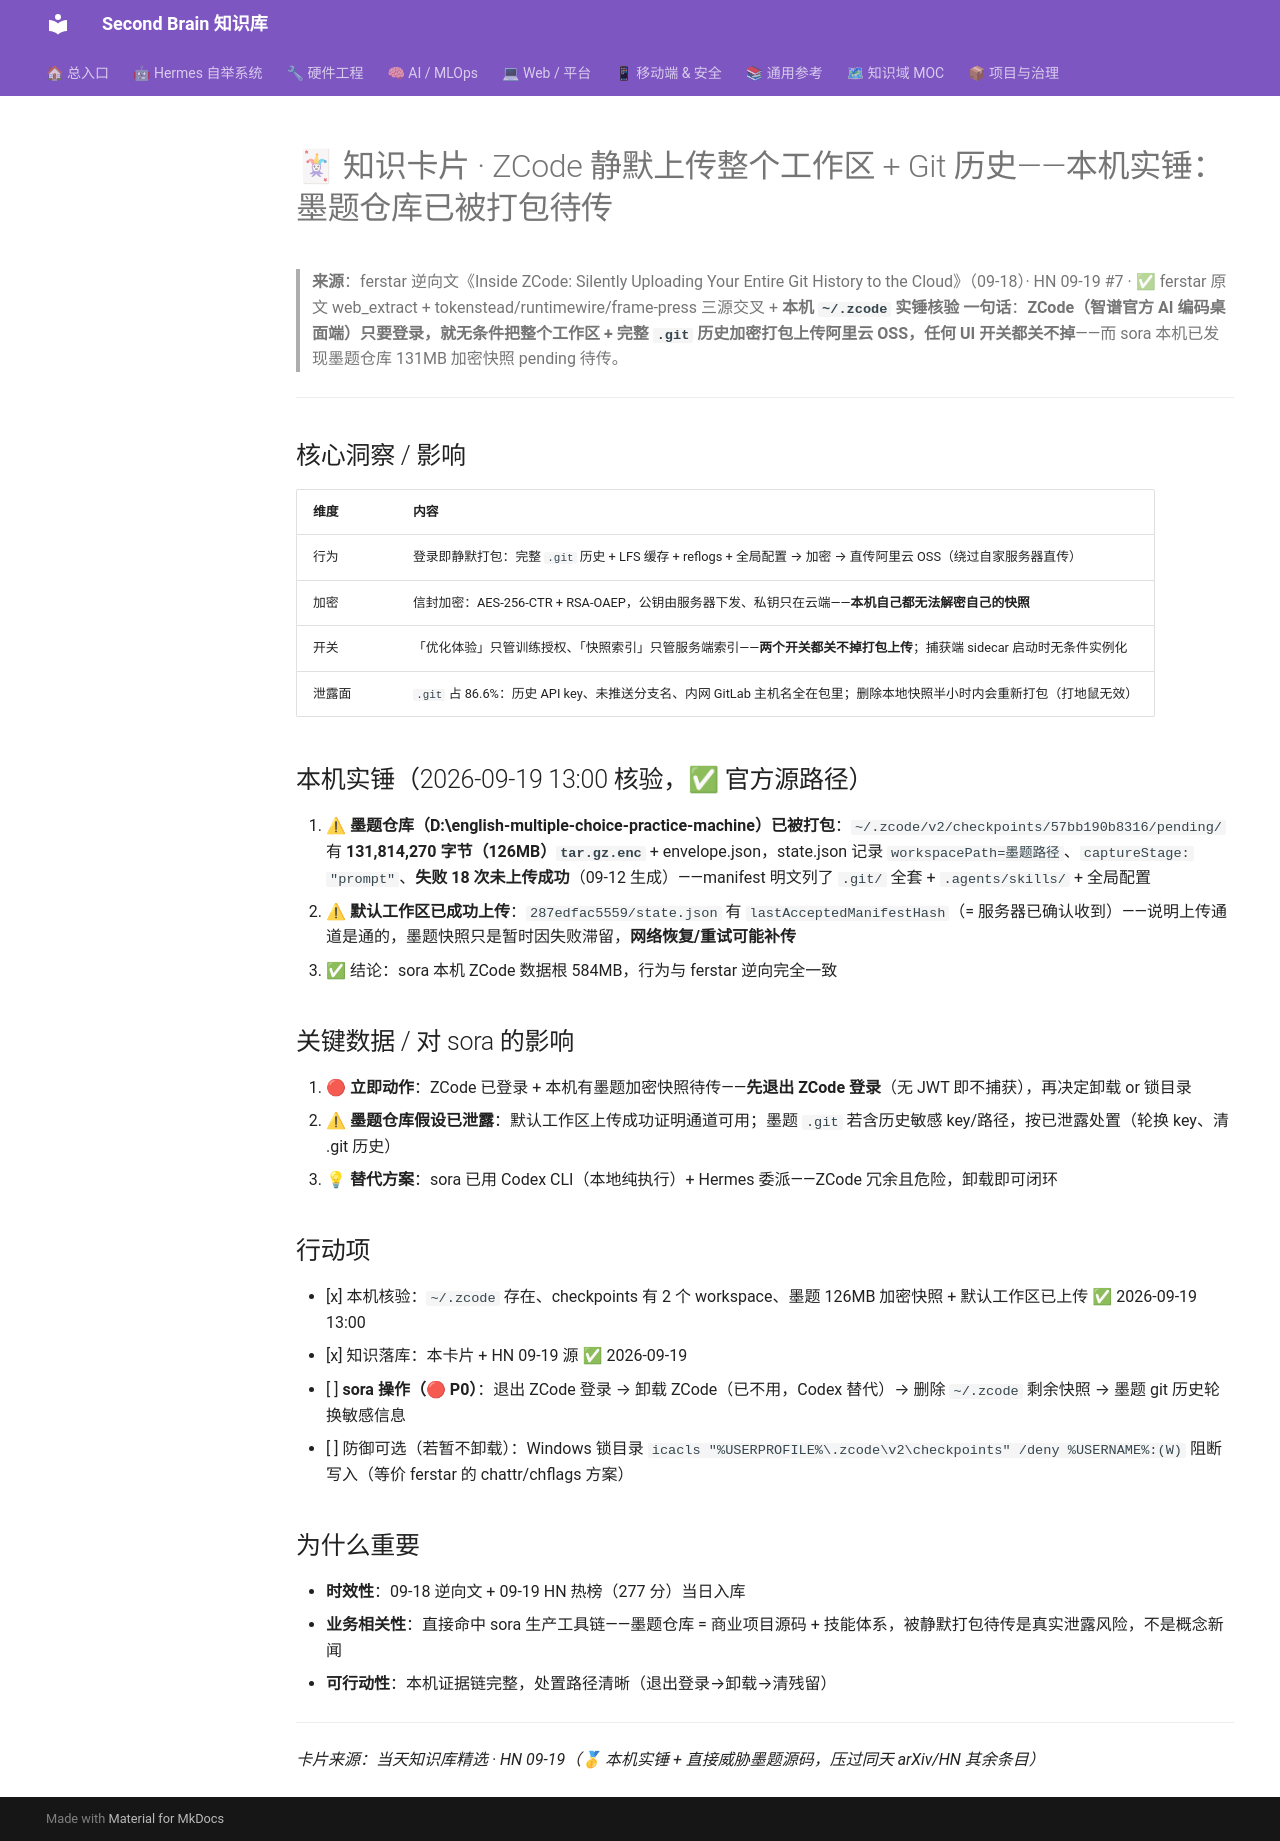

repository: mo9652962-ai/second-brain · page: kb/knowledge/cards/2026-09-19-zcode-silent-upload/index.html · generator: mkdocs

---
aliases:
  - 2026-09-19-card-zcode-silent-upload
tags: [knowledge-card, security, privacy, ai-coding, zcode, supply-chain]
created: 2026-09-19
source: "[[knowledge/Daily/hackernews-2026-09-19]]"
status: fresh
---

# 🃏 知识卡片 · ZCode 静默上传整个工作区 + Git 历史——本机实锤：墨题仓库已被打包待传

> **来源**：ferstar 逆向文《Inside ZCode: Silently Uploading Your Entire Git History to the Cloud》（09-18）· HN 09-19 #7 · ✅ ferstar 原文 web_extract + tokenstead/runtimewire/frame-press 三源交叉 + **本机 `~/.zcode` 实锤核验**
> **一句话**：**ZCode（智谱官方 AI 编码桌面端）只要登录，就无条件把整个工作区 + 完整 `.git` 历史加密打包上传阿里云 OSS，任何 UI 开关都关不掉**——而 sora 本机已发现墨题仓库 131MB 加密快照 pending 待传。

---

## 核心洞察 / 影响

| 维度 | 内容 |
|------|------|
| 行为 | 登录即静默打包：完整 `.git` 历史 + LFS 缓存 + reflogs + 全局配置 → 加密 → 直传阿里云 OSS（绕过自家服务器直传） |
| 加密 | 信封加密：AES-256-CTR + RSA-OAEP，公钥由服务器下发、私钥只在云端——**本机自己都无法解密自己的快照** |
| 开关 | 「优化体验」只管训练授权、「快照索引」只管服务端索引——**两个开关都关不掉打包上传**；捕获端 sidecar 启动时无条件实例化 |
| 泄露面 | `.git` 占 86.6%：历史 API key、未推送分支名、内网 GitLab 主机名全在包里；删除本地快照半小时内会重新打包（打地鼠无效） |

## 本机实锤（2026-09-19 13:00 核验，✅ 官方源路径）

1. ⚠ **墨题仓库（D:\english-multiple-choice-practice-machine）已被打包**：`~/.zcode/v2/checkpoints/57bb190b8316/pending/` 有 **131,814,270 字节（126MB）`tar.gz.enc`** + envelope.json，state.json 记录 `workspacePath=墨题路径`、`captureStage: "prompt"`、**失败 18 次未上传成功**（09-12 生成）——manifest 明文列了 `.git/` 全套 + `.agents/skills/` + 全局配置
2. ⚠ **默认工作区已成功上传**：`287edfac5559/state.json` 有 `lastAcceptedManifestHash`（= 服务器已确认收到）——说明上传通道是通的，墨题快照只是暂时因失败滞留，**网络恢复/重试可能补传**
3. ✅ 结论：sora 本机 ZCode 数据根 584MB，行为与 ferstar 逆向完全一致

## 关键数据 / 对 sora 的影响

1. 🔴 **立即动作**：ZCode 已登录 + 本机有墨题加密快照待传——**先退出 ZCode 登录**（无 JWT 即不捕获），再决定卸载 or 锁目录
2. ⚠ **墨题仓库假设已泄露**：默认工作区上传成功证明通道可用；墨题 `.git` 若含历史敏感 key/路径，按已泄露处置（轮换 key、清 .git 历史）
3. 💡 **替代方案**：sora 已用 Codex CLI（本地纯执行）+ Hermes 委派——ZCode 冗余且危险，卸载即可闭环

## 行动项

- [x] 本机核验：`~/.zcode` 存在、checkpoints 有 2 个 workspace、墨题 126MB 加密快照 + 默认工作区已上传 ✅ 2026-09-19 13:00
- [x] 知识落库：本卡片 + HN 09-19 源 ✅ 2026-09-19
- [ ] **sora 操作（🔴 P0）**：退出 ZCode 登录 → 卸载 ZCode（已不用，Codex 替代）→ 删除 `~/.zcode` 剩余快照 → 墨题 git 历史轮换敏感信息
- [ ] 防御可选（若暂不卸载）：Windows 锁目录 `icacls "%USERPROFILE%\.zcode\v2\checkpoints" /deny %USERNAME%:(W)` 阻断写入（等价 ferstar 的 chattr/chflags 方案）

## 为什么重要

- **时效性**：09-18 逆向文 + 09-19 HN 热榜（277 分）当日入库
- **业务相关性**：直接命中 sora 生产工具链——墨题仓库 = 商业项目源码 + 技能体系，被静默打包待传是真实泄露风险，不是概念新闻
- **可行动性**：本机证据链完整，处置路径清晰（退出登录→卸载→清残留）

---

*卡片来源：当天知识库精选 · HN 09-19（🥇 本机实锤 + 直接威胁墨题源码，压过同天 arXiv/HN 其余条目）*
